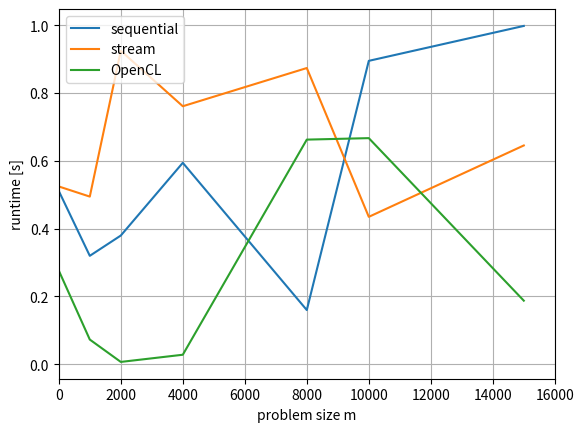

The script that saved this image:
# -*- coding: utf-8 -*-
"""
Created on Sat Dec  3 16:25:55 2022

[redacted]
"""
import numpy as np
import matplotlib.pyplot as plt

matrix_sizes = [10, 1000, 2000, 4000, 8000, 10000, 15000]
local_work_sizes = [-1, 10, 20, 50, 100]

time_sequential = np.random.rand(7,7)
time_cpu = np.random.rand(7,7)
time_gpu = np.random.rand(7,7)

# convert to numpy arrays
time_sequential = np.array(time_sequential)
time_cup = np.array(time_cpu)
time_gpu = np.array(time_gpu)

# first get all values with automatic opencl lws
time_sequential_auto = time_sequential[0,:]
time_cpu_auto = time_cpu[0,:]
time_gpu_auto = time_gpu[0,:]

# make runtime plot for auto lws
fig1, ax1 = plt.subplots()
ax1.plot(matrix_sizes, time_sequential_auto, label="sequential")
ax1.plot(matrix_sizes, time_cpu_auto, label="stream")
ax1.plot(matrix_sizes, time_gpu_auto, label="OpenCL")
ax1.set(xlabel="problem size m", ylabel="runtime [s]", xlim=[0,16000])
ax1.legend(loc="upper left")
ax1.grid()

# fig1.savefig("auto_lws.pdf")
plt.show()


